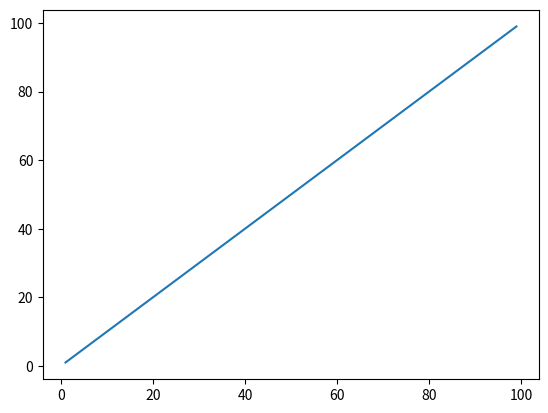

Python code for this plot:
import matplotlib.pyplot as plt
import matplotlib


x = range(1, 100, 1)
y = range(1 ,100, 1)

plt.plot(x, y)
plt.show()
plt.savefig("xiao.jpg")
